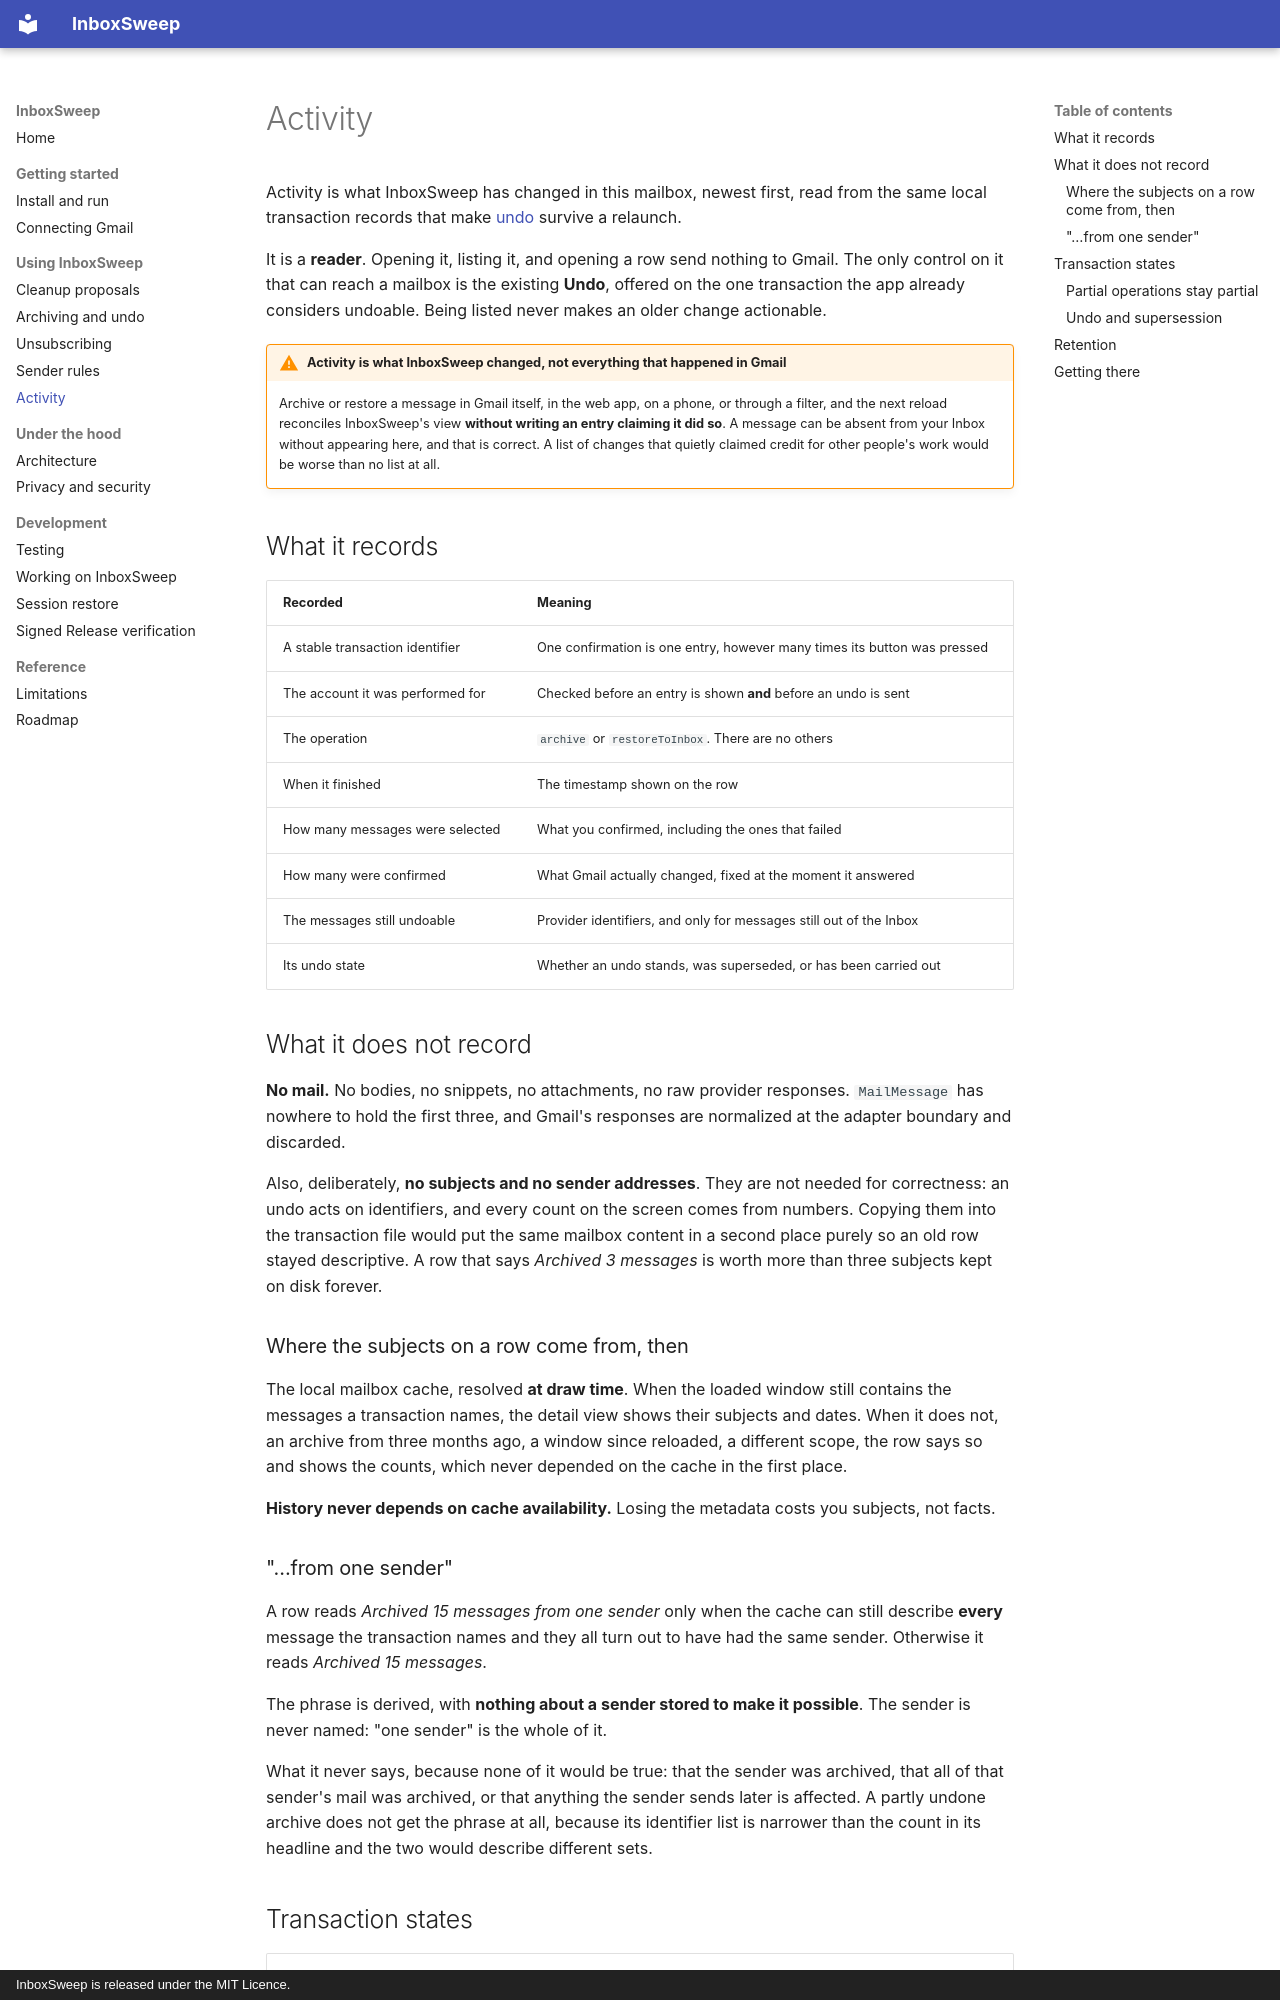

repository: quangshuynh/inboxsweep · page: activity/index.html · generator: mkdocs · copyright: InboxSweep is released under the MIT Licence.

# Activity

Activity is what InboxSweep has changed in this mailbox, newest first, read from the same local
transaction records that make [undo](archive-and-undo.md#undo) survive a relaunch.

It is a **reader**. Opening it, listing it, and opening a row send nothing to Gmail. The only
control on it that can reach a mailbox is the existing **Undo**, offered on the one transaction
the app already considers undoable. Being listed never makes an older change actionable.

!!! warning "Activity is what InboxSweep changed, not everything that happened in Gmail"

    Archive or restore a message in Gmail itself, in the web app, on a phone, or through a filter,
    and the next reload reconciles InboxSweep's view **without writing an entry claiming it did
    so**. A message can be absent from your Inbox without appearing here, and that is correct. A
    list of changes that quietly claimed credit for other people's work would be worse than no
    list at all.

## What it records

| Recorded | Meaning |
| --- | --- |
| A stable transaction identifier | One confirmation is one entry, however many times its button was pressed |
| The account it was performed for | Checked before an entry is shown **and** before an undo is sent |
| The operation | `archive` or `restoreToInbox`. There are no others |
| When it finished | The timestamp shown on the row |
| How many messages were selected | What you confirmed, including the ones that failed |
| How many were confirmed | What Gmail actually changed, fixed at the moment it answered |
| The messages still undoable | Provider identifiers, and only for messages still out of the Inbox |
| Its undo state | Whether an undo stands, was superseded, or has been carried out |

## What it does not record

**No mail.** No bodies, no snippets, no attachments, no raw provider responses. `MailMessage` has
nowhere to hold the first three, and Gmail's responses are normalized at the adapter boundary and
discarded.

Also, deliberately, **no subjects and no sender addresses**. They are not needed for correctness:
an undo acts on identifiers, and every count on the screen comes from numbers. Copying them into
the transaction file would put the same mailbox content in a second place purely so an old row
stayed descriptive. A row that says *Archived 3 messages* is worth more than three subjects kept
on disk forever.

### Where the subjects on a row come from, then

The local mailbox cache, resolved **at draw time**. When the loaded window still contains the
messages a transaction names, the detail view shows their subjects and dates. When it does not,
an archive from three months ago, a window since reloaded, a different scope, the row says so and
shows the counts, which never depended on the cache in the first place.

**History never depends on cache availability.** Losing the metadata costs you subjects, not
facts.

### "…from one sender"

A row reads *Archived 15 messages from one sender* only when the cache can still describe **every**
message the transaction names and they all turn out to have had the same sender. Otherwise it
reads *Archived 15 messages*.

The phrase is derived, with **nothing about a sender stored to make it possible**. The sender is
never named: "one sender" is the whole of it.

What it never says, because none of it would be true: that the sender was archived, that all of
that sender's mail was archived, or that anything the sender sends later is affected. A partly
undone archive does not get the phrase at all, because its identifier list is narrower than the
count in its headline and the two would describe different sets.
